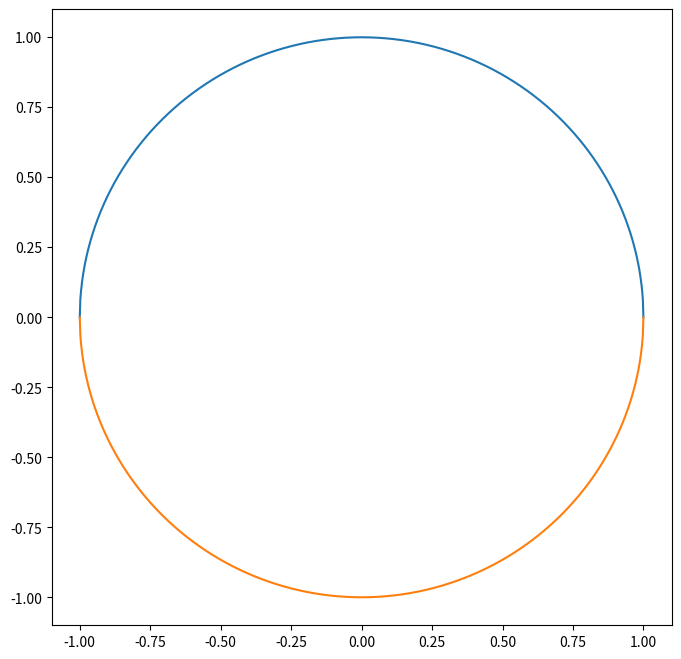

Recreate this plot in Python.
import numpy as np
import matplotlib.pyplot as plt

plt.figure(figsize=(8,8))

x=np.linspace(-1,1,1000)
y=np.sqrt(1-x**2)

plt.plot(x,y)
plt.plot(x,-y)

plt.show()